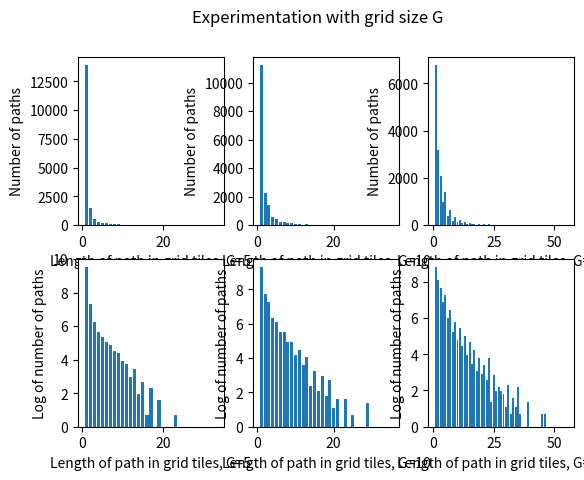

Here is the Python script that generated this plot:
from matplotlib import pyplot as plt
from math import log

grid_lengths_5 = {1: 13898, 2: 1471, 3: 522, 4: 282, 5: 208, 6: 156, 7: 129, 8: 90, 9: 82, 10: 50, 11: 43, 13: 32, 12: 19, 15: 14, 17: 10, 14: 7, 19: 5, 16: 2, 23: 2, 18: 1, 21: 1, 31: 1, 33: 1, 29: 1}
grid_lengths_10 = {1: 11219, 2: 2250, 3: 1427, 4: 562, 5: 436, 6: 251, 7: 246, 9: 140, 8: 139, 11: 87, 10: 67, 13: 57, 12: 37, 15: 26, 17: 19, 19: 15, 14: 11, 16: 8, 18: 6, 21: 5, 23: 5, 29: 4, 20: 3, 25: 2, 30: 1, 24: 1, 31: 1, 35: 1, 27: 1}
grid_lengths_20 = {1: 6774, 2: 3172, 3: 2060, 5: 1410, 4: 965, 7: 629, 6: 399, 9: 323, 11: 230, 8: 187, 13: 145, 10: 118, 15: 106, 12: 84, 17: 67, 14: 53, 19: 45, 23: 44, 16: 31, 21: 30, 18: 21, 20: 18, 25: 17, 22: 13, 31: 10, 35: 9, 27: 9, 28: 7, 26: 7, 29: 6, 33: 5, 24: 4, 39: 4, 34: 3, 30: 3, 46: 2, 45: 2, 36: 2, 32: 2, 41: 1, 50: 1, 43: 1, 38: 1, 55: 1, 42: 1, 52: 1, 47: 1, 48: 1, 37: 1, 51: 1}

def plot_bar(data_dict, G, log_values=False):
    x = data_dict.keys()
    y = data_dict.values()

    if log_values:
        y = [log(v) for v in y]

    plt.bar(x, y)
    plt.xlabel("Length of path in grid tiles, G="+str(G))
    if log_values:
        plt.ylabel("Log of number of paths")
    else:
        plt.ylabel("Number of paths")

plt.suptitle("Experimentation with grid size G")

plt.subplot(231)
plot_bar(grid_lengths_5, 5)
plt.subplot(234)
plot_bar(grid_lengths_5, 5, True)

plt.subplot(232)
plot_bar(grid_lengths_10, 10)
plt.subplot(235)
plot_bar(grid_lengths_10, 10, True)

plt.subplot(233)
plot_bar(grid_lengths_20, 20)
plt.subplot(236)
plot_bar(grid_lengths_20, 20, True)

plt.show()
